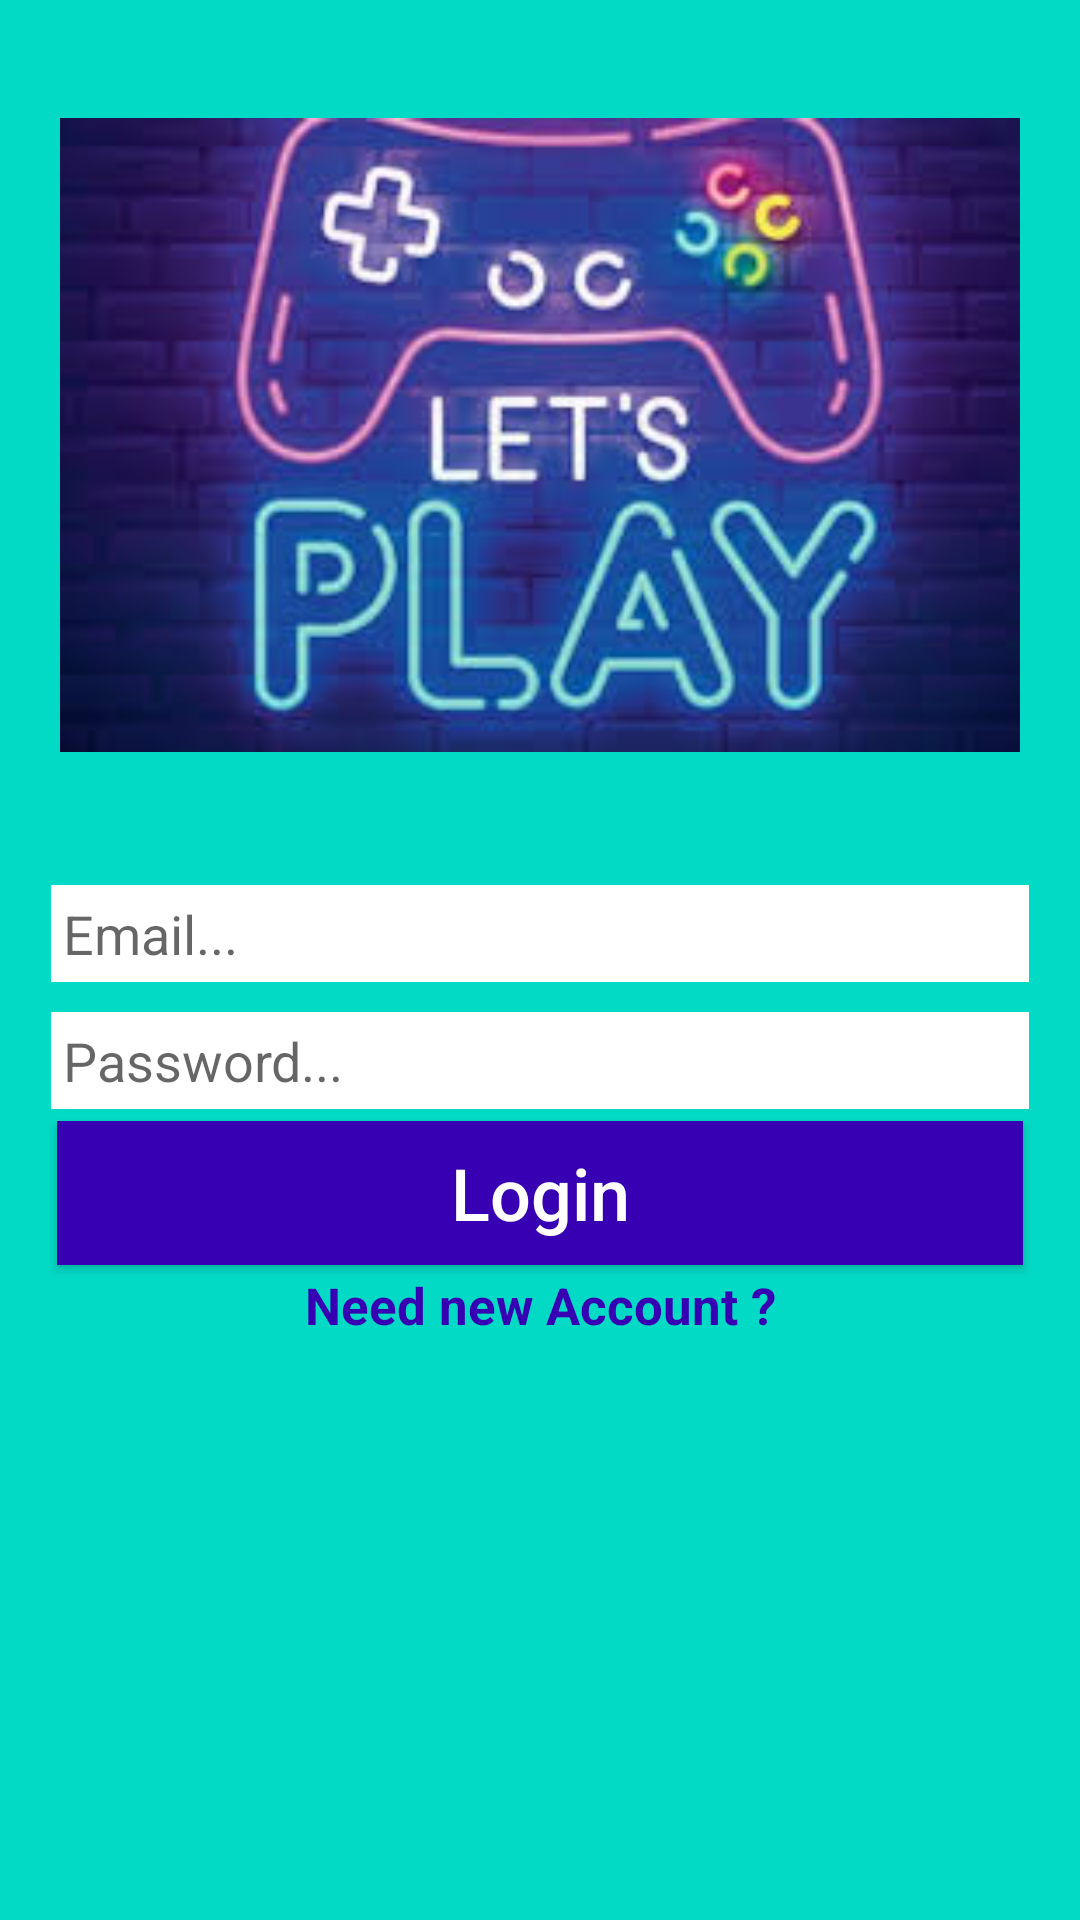

Layout XML and referenced resources for this Android screen:
<!-- AndroidManifest.xml: application theme AppTheme -->
<!-- res/layout/activity_login.xml -->
<?xml version="1.0" encoding="utf-8"?>
<RelativeLayout xmlns:android="http://schemas.android.com/apk/res/android"
    xmlns:app="http://schemas.android.com/apk/res-auto"
    xmlns:tools="http://schemas.android.com/tools"
    android:layout_width="match_parent"
    android:layout_height="match_parent"
    android:background="?attr/colorAccent"
    tools:context=".LoginActivity">


    <ScrollView
        android:layout_width="match_parent"
        android:layout_height="match_parent"
        android:layout_alignParentStart="true"
        android:layout_alignParentTop="true">

        <RelativeLayout
            android:layout_width="match_parent"
            android:layout_height="wrap_content">

            <ImageView
                android:id="@+id/login_image"
                android:layout_width="match_parent"
                android:layout_height="250dp"
                android:src="@drawable/signin"
                android:layout_alignParentStart="true"
                android:layout_marginLeft="20dp"
                android:layout_marginRight="20dp"
                android:layout_marginTop="20dp"
                android:layout_alignParentTop="true"
                android:scaleType="fitCenter"
                />

            <EditText
                android:id="@+id/login_email"
                android:layout_width="match_parent"
                android:layout_height="wrap_content"
                android:layout_alignParentStart="true"
                android:layout_below="@+id/login_image"
                android:hint="Email..."
                android:inputType="textEmailAddress"
                android:background="#ffffff"
                android:padding="4dp"
                android:drawableStart="@drawable/email"
                android:layout_marginTop="25dp"
                android:layout_marginLeft="17dp"
                android:layout_marginRight="17dp"
                />

            <EditText
                android:id="@+id/login_password"
                android:layout_width="match_parent"
                android:layout_height="wrap_content"
                android:layout_alignParentStart="true"
                android:layout_below="@+id/login_email"
                android:hint="Password..."
                android:inputType="textPassword"
                android:background="#ffffff"
                android:padding="4dp"
                android:drawableStart="@drawable/password"
                android:layout_marginTop="10dp"
                android:layout_marginLeft="17dp"
                android:layout_marginRight="17dp"
                />

            <Button
                android:id="@+id/login_button"
                android:layout_width="match_parent"
                android:layout_height="wrap_content"
                android:layout_below="@+id/login_password"
                android:padding="4dp"
                android:layout_marginTop="4dp"
                android:layout_marginLeft="19dp"
                android:layout_marginRight="19dp"
                android:text="Login"
                android:textAllCaps="false"
                android:textSize="24sp"
                android:textColor="@android:color/background_light"
                android:background="?attr/colorPrimaryDark"
                />

            <TextView
                android:id="@+id/need_new_account_link"
                android:layout_width="match_parent"
                android:layout_height="wrap_content"
                android:layout_centerHorizontal="true"
                android:layout_below="@+id/login_button"
                android:text="Need new Account ?"
                android:layout_marginTop="2dp"
                android:layout_marginLeft="15dp"
                android:layout_marginRight="23dp"
                android:textAlignment="center"
                android:textSize="17sp"
                android:textStyle="bold"
                android:textColor="@color/colorPrimaryDark"
                />

        </RelativeLayout>

    </ScrollView>


</RelativeLayout>
<!-- resources referenced by this layout -->
<resources>
  <color name="colorPrimaryDark">#3700B3</color>
  <!-- drawable signin: jpg bitmap (drawable, 11227 bytes) -->
  <style name="AppTheme" parent="Theme.AppCompat.Light.NoActionBar">
          
          <item name="colorPrimary">@color/colorPrimary</item>
          <item name="colorPrimaryDark">@color/colorPrimaryDark</item>
          <item name="colorAccent">@color/colorAccent</item>
          <item name="textcolor">#000000</item>
          <item name="toolbar">@color/colorPrimaryDark</item>
      </style>
  <color name="colorPrimary">#6200EE</color>
  <color name="colorAccent">#03DAC5</color>
</resources>
